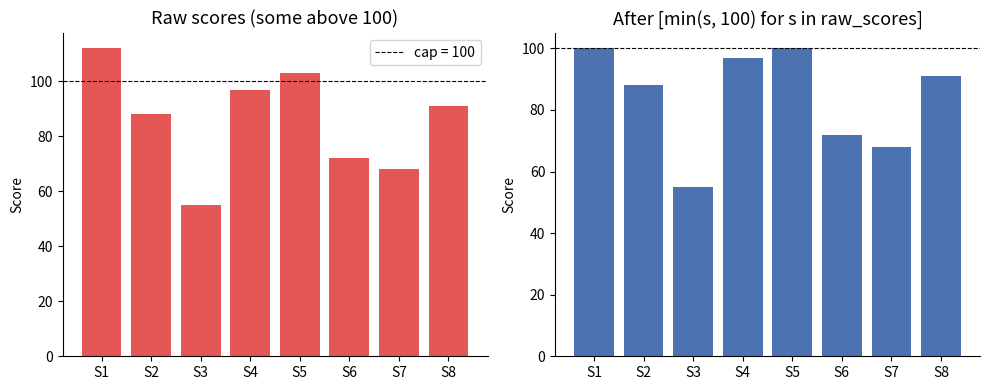
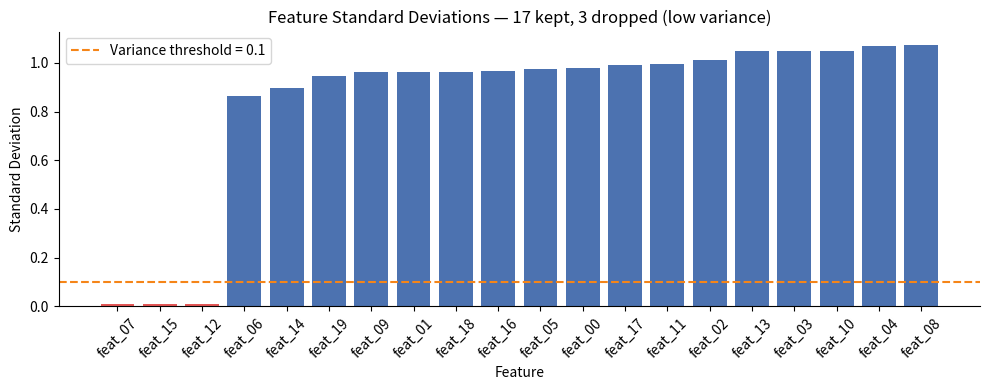

Recreate these plots in Python, in order.
import numpy as np
import pandas as pd
import matplotlib.pyplot as plt
import seaborn as sns


# ▶ Run this cell and observe the output.
# Then try changing the values and running again.

# Traditional for loop
squares_loop = []
for x in range(10):
    squares_loop.append(x ** 2)

# Equivalent list comprehension
squares_comp = [x ** 2 for x in range(10)]

print('for loop:      ', squares_loop)
print('comprehension: ', squares_comp)
print('equal?', squares_loop == squares_comp)

# ✏️ Your turn — modify this code:
# 1. Change the condition from > 5000 to > 10000 and see how many salaries remain
# 2. Add a transformation: instead of filtering, convert each salary to thousands
# 3. What happens if you remove the if condition entirely?

salaries = [32000, 75000, 48000, 92000, 61000, 5500, 110000]

high_earners = [s for s in salaries if s > 50000]
normalized   = [round(s / max(salaries), 3) for s in salaries]

print('high earners:', high_earners)
print('normalized:  ', normalized)

# 🎯 Challenge:
# Rewrite this for loop as a single list comprehension:
#
# result = []
# for x in range(20):
#     if x % 3 == 0:
#         result.append(x ** 2)
#
# Hint: list comprehensions can include an if clause at the end

# Your code here:

students      = ["S1", "S2", "S3", "S4", "S5", "S6", "S7", "S8"]
raw_scores    = [112, 88, 55, 97, 103, 72, 68, 91]
clipped_scores = [min(s, 100) for s in raw_scores]

fig, axes = plt.subplots(1, 2, figsize=(10, 4))

axes[0].bar(students, raw_scores, color="#E45756")
axes[0].axhline(100, linestyle="--", color="black", linewidth=0.8, label="cap = 100")
axes[0].set_title("Raw scores (some above 100)", fontsize=13)
axes[0].set_ylabel("Score")
axes[0].legend()
axes[0].spines[["top", "right"]].set_visible(False)

axes[1].bar(students, clipped_scores, color="#4C72B0")
axes[1].axhline(100, linestyle="--", color="black", linewidth=0.8)
axes[1].set_title("After [min(s, 100) for s in raw_scores]", fontsize=13)
axes[1].set_ylabel("Score")
axes[1].spines[["top", "right"]].set_visible(False)

plt.tight_layout()
plt.show()

np.random.seed(88)

# ── Feature selection pipeline using list and dict comprehensions ──────────────
n_rows, n_feats = 200, 20
all_cols  = [f"feat_{i:02d}" for i in range(n_feats)] + ["target", "id_col", "raw_text"]
df_full   = pd.DataFrame(
    np.random.randn(n_rows, len(all_cols)), columns=all_cols
)
for col in ["feat_07", "feat_12", "feat_15"]:
    df_full[col] = df_full[col] * 0.01

feature_cols  = [c for c in df_full.columns if c.startswith("feat_")]
std_threshold = 0.1
selected      = [c for c in feature_cols if df_full[c].std() > std_threshold]
dropped       = [c for c in feature_cols if c not in selected]
rename_map    = {c: c.replace("feat_", "f") for c in selected}
stds          = df_full[feature_cols].std().sort_values()

fig, ax = plt.subplots(figsize=(10, 4))
colors = ["#E45756" if c in dropped else "#4C72B0" for c in stds.index]
ax.bar(stds.index, stds.values, color=colors)
ax.axhline(std_threshold, linestyle="--", color="#F58518",
           label=f"Variance threshold = {std_threshold}")
ax.set_title(
    f"Feature Standard Deviations — {len(selected)} kept, {len(dropped)} dropped (low variance)",
    fontsize=12)
ax.set_xlabel("Feature")
ax.set_ylabel("Standard Deviation")
ax.tick_params(axis="x", rotation=45)
ax.legend()
ax.spines[["top", "right"]].set_visible(False)
plt.tight_layout()
plt.show()
